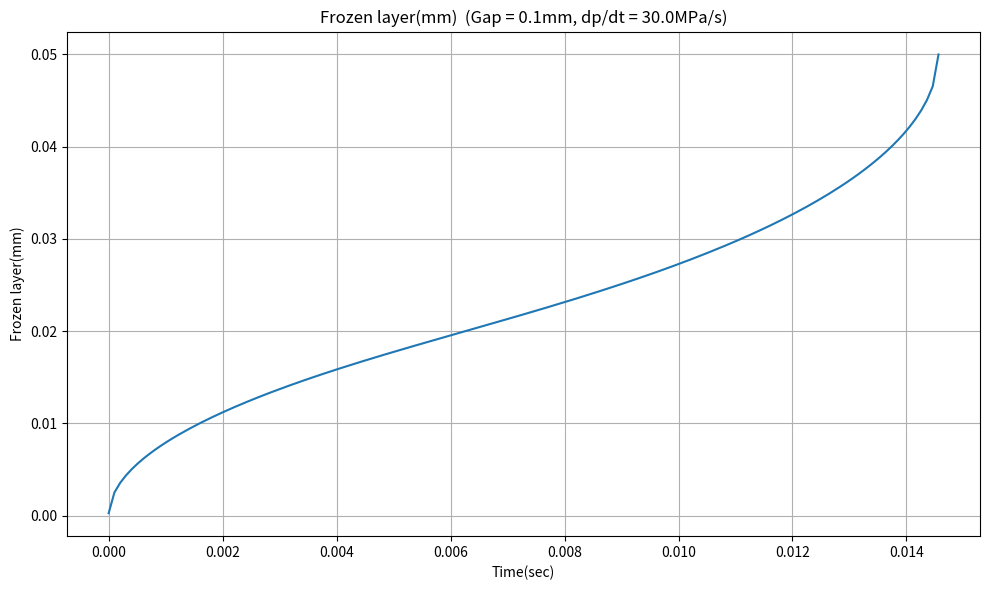
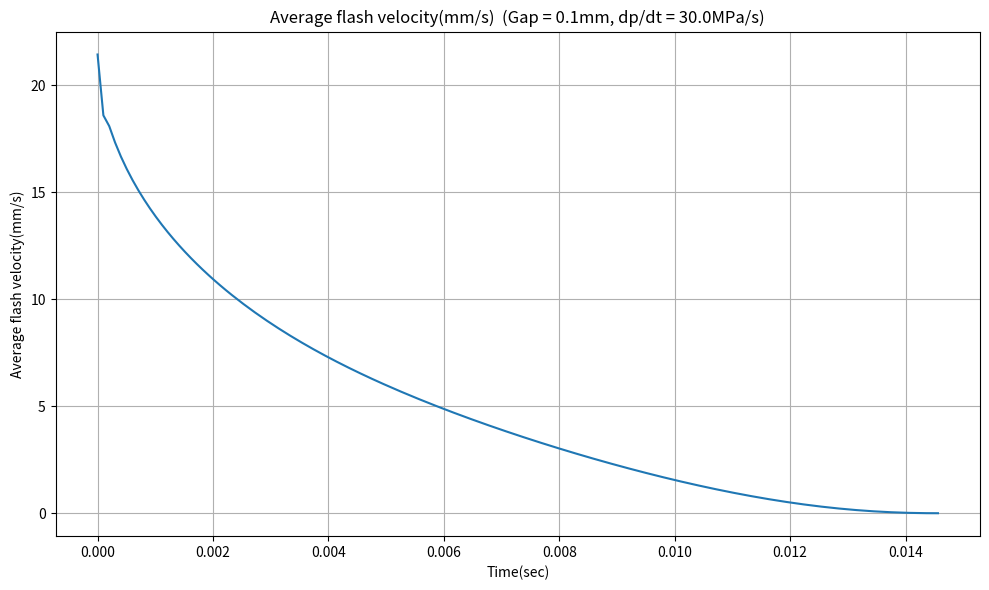
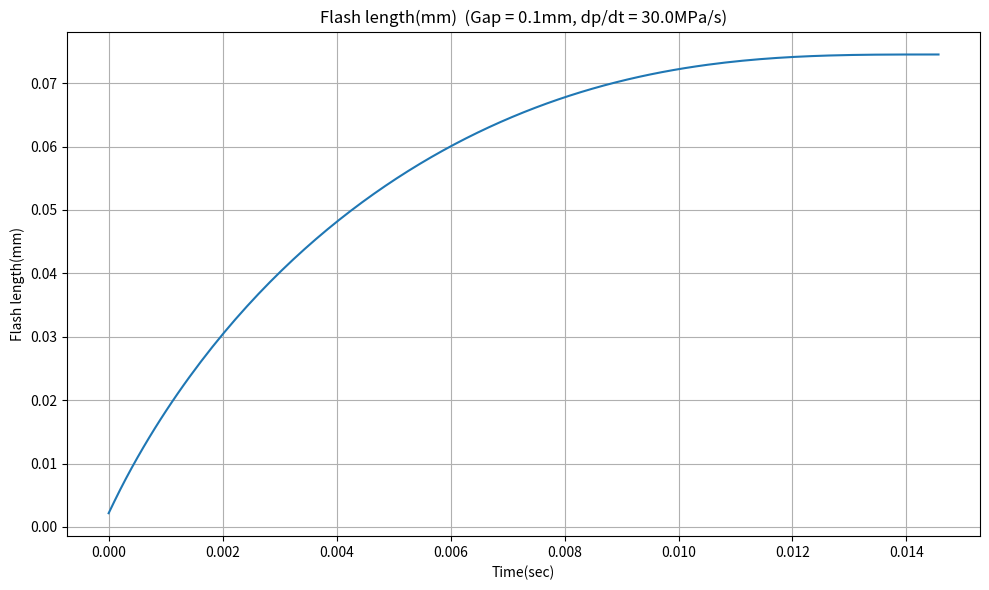

The script that saved these images, in order:
import numpy as np
from matplotlib import pyplot as plt


# clearance = 0.2
# thermalConductivity = 0.00018
# heatCapacity = 2400
# density = 0.96971e-6
# MeltTemperature = 230.0
# WallTemperature = 50.0
# TransitionTemperature = 97.26
# deltaP = 30e6
# timeStepSize = 0.0001
# numFourier = 50
# n = 0.2354
# Tau = 72350
# D1 = 2.21489e12
# D2 = 378.15
# D3 = 0
# A1 = 28.79
# A2const = 51.6

clearance = 0.1
thermalConductivity = 0.00015
heatCapacity = 3100
density = 0.78392e-6
MeltTemperature = 240.0
WallTemperature = 50.0
TransitionTemperature = 149.63
deltaP = 30e6
timeStepSize = 0.0001
numFourier = 50
n = 0.2718
Tau = 26260
D1 = 4.44489e+14
D2 = 263.15
D3 = 0
A1 = 32.71
A2const = 51.6

def frozen(transitionTemperature, wallTemperature, timeList, clearance, alpha, Ti, numFourier):
    frozenLayer = []
    for time in timeList:
        xMin = 0
        xMax = clearance / 2
        x = (xMin + xMax) / 2
        temperatureTol = 10
        n = 0
        while temperatureTol > 0.00001 and n <= 30:
            temperatureX = temperature(time, clearance, alpha, Ti, x, numFourier) + wallTemperature
            if temperatureX < transitionTemperature:
                xMin = x
                x = (xMin + xMax) / 2
            else:
                xMax = x
                x = (xMin + xMax) / 2
            temperatureTol = abs(temperatureX - transitionTemperature)
            n += 1
        frozenLayer.append(x)
    return frozenLayer

def avgTemperature(time, thickness, alpha, Ti, numFourier):
    Temp0 = 0
    i = 0
    for i in range(numFourier):
        n=2*i+1
        Temp=(4*Ti/(n*(np.pi))**2)*(1-np.cos(n*(np.pi)))*np.exp(-n**2*(np.pi)**2*alpha*time/(thickness**2))
        Temp=Temp+Temp0
        Temp0=Temp
    return Temp

def temperature(time, thickness, alpha, Ti, x, numFourier):
    if type(x) == np.ndarray:
        numX = len(x)
        Temp0 = np.zeros(numX)
    else:
        Temp0 = 0
    i = 0
    for i in range(numFourier):
        n=2*i+1
        Temp=(4*Ti/(n*(np.pi)))*np.sin(n*(np.pi)*x/thickness)*np.exp(-n**2*(np.pi)**2*alpha*time/(thickness**2))
        Temp=Temp+Temp0
        Temp0=Temp
    return Temp

def plotFlash(x, y, labelY, title):
    plt.figure(title, figsize=(10, 6))
    plt.plot(x,y, marker='')
    plt.xlabel('Time(sec)')
    plt.ylabel(labelY)
    plt.title(title)
    plt.grid()
    plt.tight_layout()
    plt.show()


def calculate():
    def Mu(T, gamma):
        Mu0=D1*np.exp(-(A1*(T-Tg))/(A2+(T-Tg)))
        Mu=Mu0/(1+(((Mu0*gamma)/Tau)**pexp))
        return Mu

    meltTemperature = MeltTemperature
    wallTemperature = WallTemperature
    transitionTemperature = TransitionTemperature
    A2 = A2const

    P=50e6
    A2=A2+D3*P
    Tg=D2+D3*P
    pexp=1-n
    alpha = thermalConductivity / (density * heatCapacity)
    
    meltTemperature = meltTemperature + 273.15
    wallTemperature = wallTemperature + 273.15
    Ti = meltTemperature - wallTemperature
    transitionTemperature = transitionTemperature + 273.15

    timeToFrozen = clearance ** 2 / (np.pi ** 2 * alpha) * np.log(4*(meltTemperature - wallTemperature)/(np.pi * (transitionTemperature - wallTemperature)))

    alphaModified = alpha * Ti / (meltTemperature - transitionTemperature)
    print(alphaModified, timeToFrozen)

    numTime = int(timeToFrozen / timeStepSize)
    timeList = np.linspace(0, timeToFrozen, numTime)
    
    frozenLayerList = frozen(transitionTemperature, wallTemperature, timeList, clearance, alpha, Ti, numFourier)
    frozenLayerList = np.array(frozenLayerList)
    meltLayerList = clearance / 2 - frozenLayerList
    avgTemperatureList = avgTemperature(timeList, clearance, alpha, Ti, numFourier) + wallTemperature

    dt = timeList[1] - timeList[0]
    i = 0
    flashLength = 0
    flashLengthList = []
    uAvgList = []
    for time in timeList:
        meltLayer = (meltLayerList[i + 1] + meltLayerList[i]) / 2
        avgTemp = (avgTemperatureList[i + 1] + avgTemperatureList[i]) / 2
        pressure = deltaP * (time + dt / 2)

        dgamma = 1
        number = 0
        gamma_low = 0
        gamma_up = 50000

        while abs(dgamma) > 0.001 and number < 30:
            gamma = (gamma_low + gamma_up) / 2
            MuCrossWlf = Mu(avgTemp, gamma)
            uAvg = gamma * meltLayer / 3
            gamma0 = pressure * meltLayer / ((flashLength + uAvg * dt / 2) * MuCrossWlf)
            dgamma = gamma - gamma0
            if dgamma > 0:
                gamma_up = gamma
            else:
                gamma_low = gamma
            number += 1
        print(time, gamma, MuCrossWlf, uAvg)
        flashLength = flashLength + uAvg * dt
        flashLengthList.append(flashLength)
        uAvgList.append(uAvg)
        i += 1
        if i > len(timeList) - 2:
            break
    flashLengthList.append(flashLength)
    uAvgList.append(uAvg)

    plotFlash(timeList, frozenLayerList, 'Frozen layer(mm)', 'Frozen layer(mm) '  + ' (Gap = ' + str(clearance) + 'mm, dp/dt = ' + str(deltaP*1e-6) + 'MPa/s)')
    plotFlash(timeList, uAvgList, 'Average flash velocity(mm/s)', 'Average flash velocity(mm/s) ' + ' (Gap = ' + str(clearance) + 'mm, dp/dt = ' + str(deltaP*1e-6) + 'MPa/s)')
    plotFlash(timeList, flashLengthList, 'Flash length(mm)', 'Flash length(mm) ' + ' (Gap = ' + str(clearance) + 'mm, dp/dt = ' + str(deltaP*1e-6) + 'MPa/s)')

calculate()
